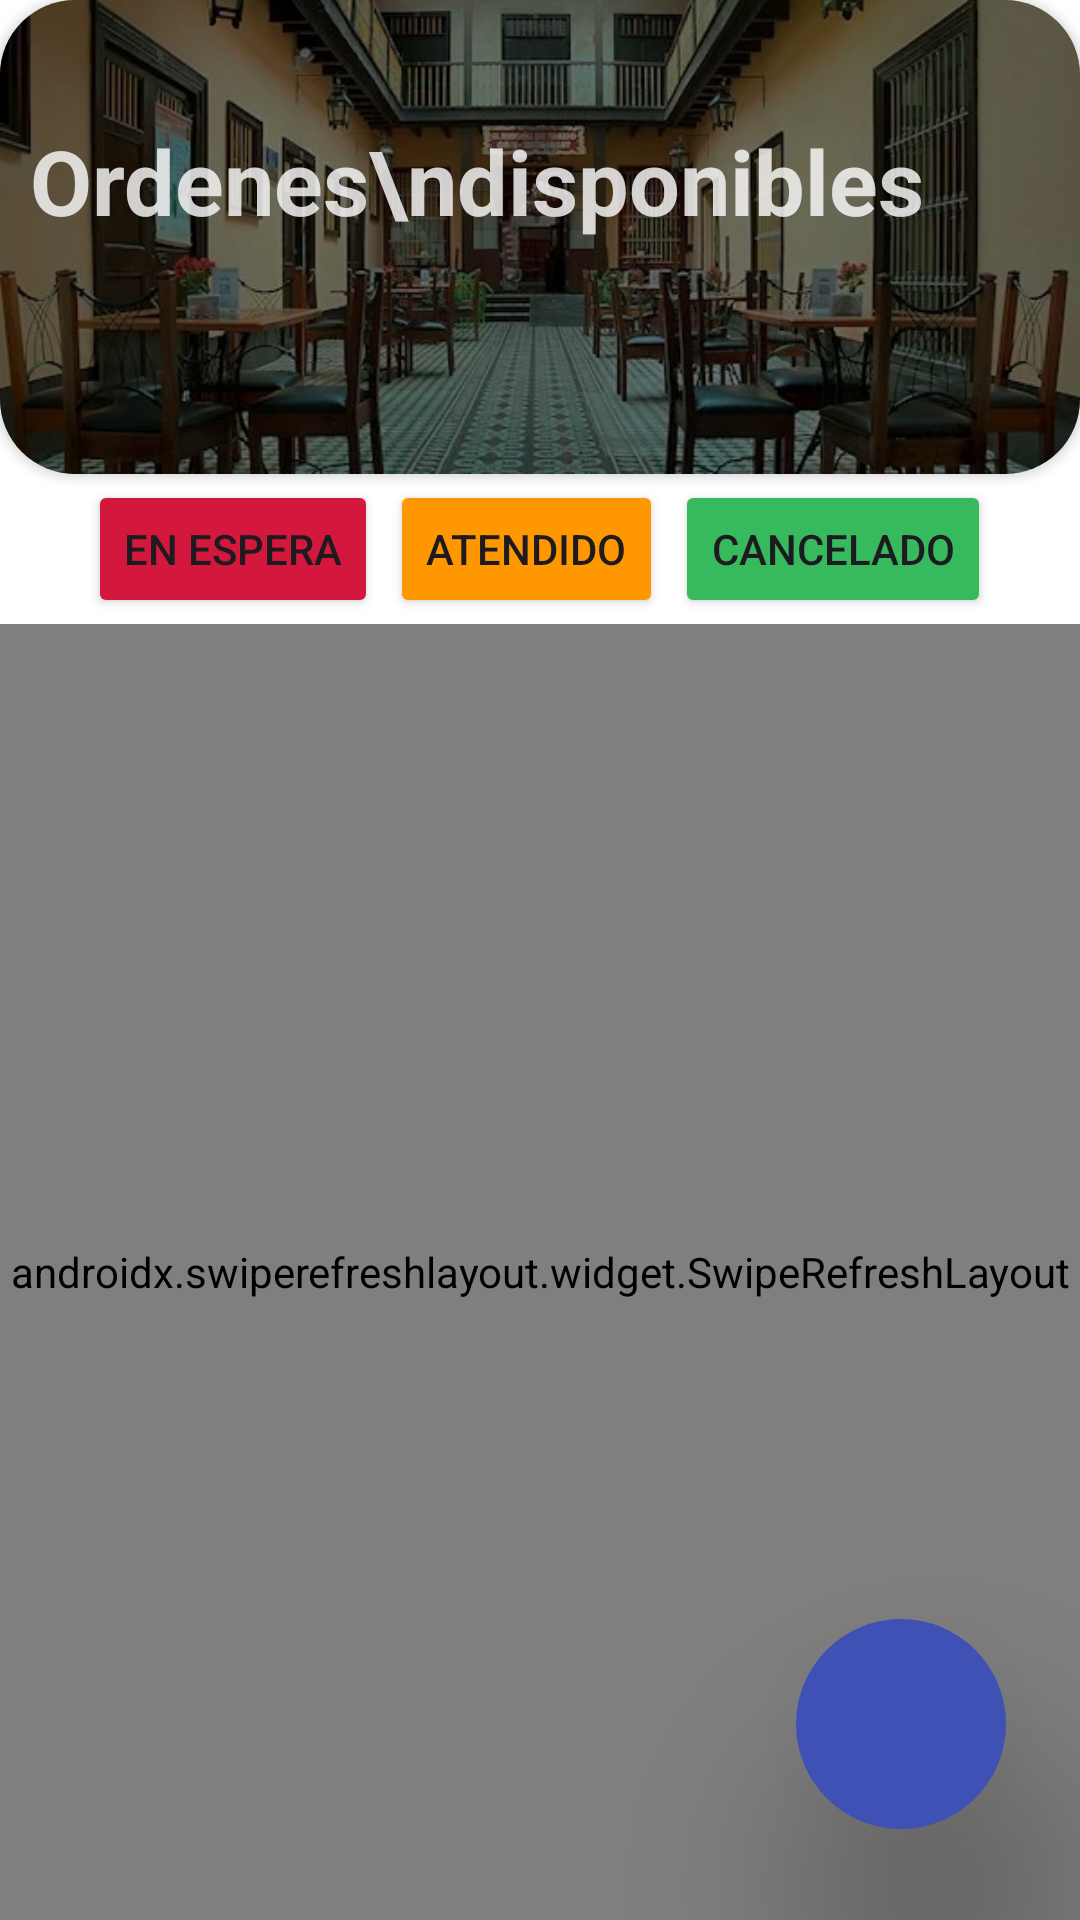

The Android layout XML behind this screen, and the referenced resources:
<!-- AndroidManifest.xml: application theme Theme.AppRestaurante -->
<!-- res/layout/activity_mesas.xml -->
<?xml version="1.0" encoding="utf-8"?>
<androidx.constraintlayout.widget.ConstraintLayout
    xmlns:android="http://schemas.android.com/apk/res/android"
    android:layout_width="match_parent"
    android:layout_height="match_parent"
    android:orientation="vertical"
    xmlns:app="http://schemas.android.com/apk/res-auto"
    xmlns:tools="http://schemas.android.com/tools"
    tools:ignore="MissingDefaultResource"
    android:background="#FFFFFF"
    >
<LinearLayout
    android:orientation="vertical"
    android:layout_width="match_parent"
    android:layout_height="match_parent"
    >

    <androidx.cardview.widget.CardView
        android:id="@+id/app_bar_menu"
        android:layout_width="match_parent"
        android:layout_height="158dp"
        app:cardCornerRadius="25dp"
        app:layout_constraintBottom_toBottomOf="parent"
        app:layout_constraintEnd_toEndOf="parent"
        app:layout_constraintStart_toStartOf="parent"
        app:layout_constraintTop_toTopOf="parent"
        app:layout_constraintVertical_bias="0">

        <ImageView
            android:layout_width="match_parent"
            android:layout_height="match_parent"
            android:background="@drawable/rv"
            android:scaleType="centerCrop" />
        <TextView
            android:layout_width="match_parent"
            android:layout_height="match_parent"
            android:background="#83000000"
            android:textColor="#0093000A"
            />

        <TextView
            android:id="@+id/textView3"
            android:layout_width="match_parent"
            android:layout_height="78dp"
            android:text="Ordenes\ndisponibles"
            android:textColor="#D2FAFAFA"
            android:textSize="30dp"
            android:textStyle="bold"
            android:layout_gravity="center"
            android:gravity="left"
            android:layout_margin="10dp"
            />
    </androidx.cardview.widget.CardView>


    <LinearLayout
        android:orientation="horizontal"
        android:layout_width="match_parent"
        android:layout_height="50dp"
        app:layout_constraintBottom_toBottomOf="parent"
        app:layout_constraintEnd_toEndOf="parent"
        app:layout_constraintStart_toStartOf="parent"
        app:layout_constraintTop_toTopOf="parent"
        android:gravity="center"
        >
        <Button
            android:text="En espera"
            android:id="@+id/btn_espera"
            android:layout_width="wrap_content"
            android:layout_height="match_parent"
            android:backgroundTint="#FDD3163C"
            android:layout_margin="2dp"
            />
        <Button
            android:text="Atendido"
            android:id="@+id/btn_atend"
            android:layout_width="wrap_content"
            android:layout_height="match_parent"
            android:backgroundTint="#FF9800"
            android:layout_margin="2dp"
            />
        <Button
            android:text="Cancelado"
            android:id="@+id/btn_cancel"
            android:layout_width="wrap_content"
            android:layout_height="match_parent"
            android:backgroundTint="@color/green"
            android:layout_margin="2dp"
            />
    </LinearLayout>


    <androidx.swiperefreshlayout.widget.SwipeRefreshLayout
        android:id="@+id/swipe"
        android:layout_width="match_parent"
        android:layout_height="match_parent"
        app:layout_constraintBottom_toBottomOf="parent"
        app:layout_constraintEnd_toEndOf="parent"
        app:layout_constraintStart_toStartOf="parent"
        app:layout_constraintTop_toTopOf="parent"
        app:layout_constraintVertical_bias="1.0">

        <androidx.recyclerview.widget.RecyclerView
            android:id="@+id/recyclerMesas"
            android:layout_width="match_parent"
            android:layout_height="match_parent"
            app:layout_constraintBottom_toBottomOf="parent"
            app:layout_constraintEnd_toEndOf="parent"
            app:layout_constraintStart_toStartOf="parent"
            app:layout_constraintTop_toTopOf="parent"
            tools:itemCount="6"
            tools:listitem="@layout/item_mesas" />


    </androidx.swiperefreshlayout.widget.SwipeRefreshLayout>


</LinearLayout>
    <ImageButton
        android:id="@+id/btn_add"
        android:layout_width="70dp"
        android:layout_height="70dp"
        android:layout_gravity="bottom|end"
        android:background="@drawable/btn_add"
        android:backgroundTint="#3F51B5"
        android:elevation="40dp"
        app:layout_constraintBottom_toBottomOf="parent"
        app:layout_constraintEnd_toEndOf="parent"
        app:layout_constraintHorizontal_bias="0.915"
        app:layout_constraintStart_toStartOf="parent"
        app:layout_constraintTop_toTopOf="parent"
        app:layout_constraintVertical_bias="0.947"
        app:srcCompat="@drawable/baseline_add_24" />





</androidx.constraintlayout.widget.ConstraintLayout>
<!-- res/layout/item_mesas.xml (included above) -->
<?xml version="1.0" encoding="utf-8"?>
<androidx.cardview.widget.CardView
    xmlns:android="http://schemas.android.com/apk/res/android"
    android:layout_width="match_parent"
    android:layout_height="120dp"
    android:layout_marginTop="1dp"
    android:backgroundTint="@color/white"
    >

    <TextView
        android:id="@+id/text_nombre"
        android:layout_width="239dp"
        android:layout_height="wrap_content"
        android:layout_margin="10dp"
        android:text="Jhostyn Alcantar Benites"
        android:textColor="#3C3B3B"
        android:textSize="20dp"
        android:textStyle="bold"/>
    <TextView
        android:id="@+id/text_numero_mea"
        android:layout_width="111dp"
        android:layout_height="wrap_content"
        android:layout_marginLeft="50dp"
        android:layout_marginTop="41dp"
        android:text="NÂ° 01"
        android:textColor="#454444"
        android:textSize="18dp" />
    <ImageView
        android:layout_width="37dp"
        android:layout_height="30dp"
        android:layout_marginLeft="11dp"
        android:layout_marginTop="40dp"
        android:src="@drawable/meshas" />

    <Button
        android:id="@+id/text_estado_C"
        android:layout_width="130dp"
        android:layout_height="wrap_content"
        android:layout_marginLeft="15dp"
        android:layout_marginTop="65dp"
        android:backgroundTint="#3F51B5"
        android:padding="4dp"
        android:text="estado"
        android:gravity="center"
        android:textAlignment="center"
        android:textColor="@color/white" />

    <ImageView
        android:layout_width="wrap_content"
        android:layout_height="33dp"
        android:layout_gravity="right"
        android:layout_marginTop="40dp"
        android:src="@drawable/baseline_arrow_forward_ios_24" />

</androidx.cardview.widget.CardView>
<!-- resources referenced by this layout -->
<resources>
  <color name="green">#FD36BA5C</color>
  <color name="white">#FFFFFFFF</color>
  <!-- drawable baseline_arrow_forward_ios_24 (drawable) -->
  <vector android:alpha="0.9" android:autoMirrored="true"
      android:height="50dp" android:tint="#3D3B3B"
      android:viewportHeight="24" android:viewportWidth="24"
      android:width="50dp" xmlns:android="http://schemas.android.com/apk/res/android">
      <path android:fillColor="@android:color/white" android:pathData="M6.23,20.23l1.77,1.77l10,-10l-10,-10l-1.77,1.77l8.23,8.23z"/>
  </vector>
  <!-- drawable btn_add (drawable) -->
  <?xml version="1.0" encoding="utf-8"?>
  <shape xmlns:android="http://schemas.android.com/apk/res/android" android:shape="oval">
      <solid
  
          android:color="@color/green"/>
  </shape>
  <style name="Theme.AppRestaurante" parent="AppTheme" />
  <color name="md_theme_light_primaryContainer">#CEE5FF</color>
  <color name="md_theme_light_onPrimaryContainer">#001D33</color>
  <color name="md_theme_light_secondary">#00639B</color>
  <color name="md_theme_light_onSecondary">#FFFFFF</color>
  <color name="md_theme_light_secondaryContainer">#CEE5FF</color>
  <color name="md_theme_light_onSecondaryContainer">#001D33</color>
  <color name="md_theme_light_tertiary">#00639B</color>
  <color name="md_theme_light_onTertiary">#FFFFFF</color>
  <color name="md_theme_light_tertiaryContainer">#CEE5FF</color>
  <color name="md_theme_light_onTertiaryContainer">#001D33</color>
  <color name="md_theme_light_error">#BA1A1A</color>
  <color name="md_theme_light_errorContainer">#FFDAD6</color>
  <color name="md_theme_light_onError">#FFFFFF</color>
  <color name="md_theme_light_onErrorContainer">#410002</color>
  <color name="md_theme_light_background">#FCFCFF</color>
  <color name="md_theme_light_onBackground">#001D31</color>
  <color name="md_theme_light_surface">#FCFCFF</color>
  <color name="md_theme_light_onSurface">#001D31</color>
  <color name="md_theme_light_surfaceVariant">#DEE3EB</color>
  <color name="md_theme_light_onSurfaceVariant">#42474E</color>
  <color name="md_theme_light_outline">#72777F</color>
  <color name="md_theme_light_inverseOnSurface">#E7F2FF</color>
  <color name="md_theme_light_inverseSurface">#003351</color>
  <color name="md_theme_light_inversePrimary">#97CBFF</color>
</resources>
